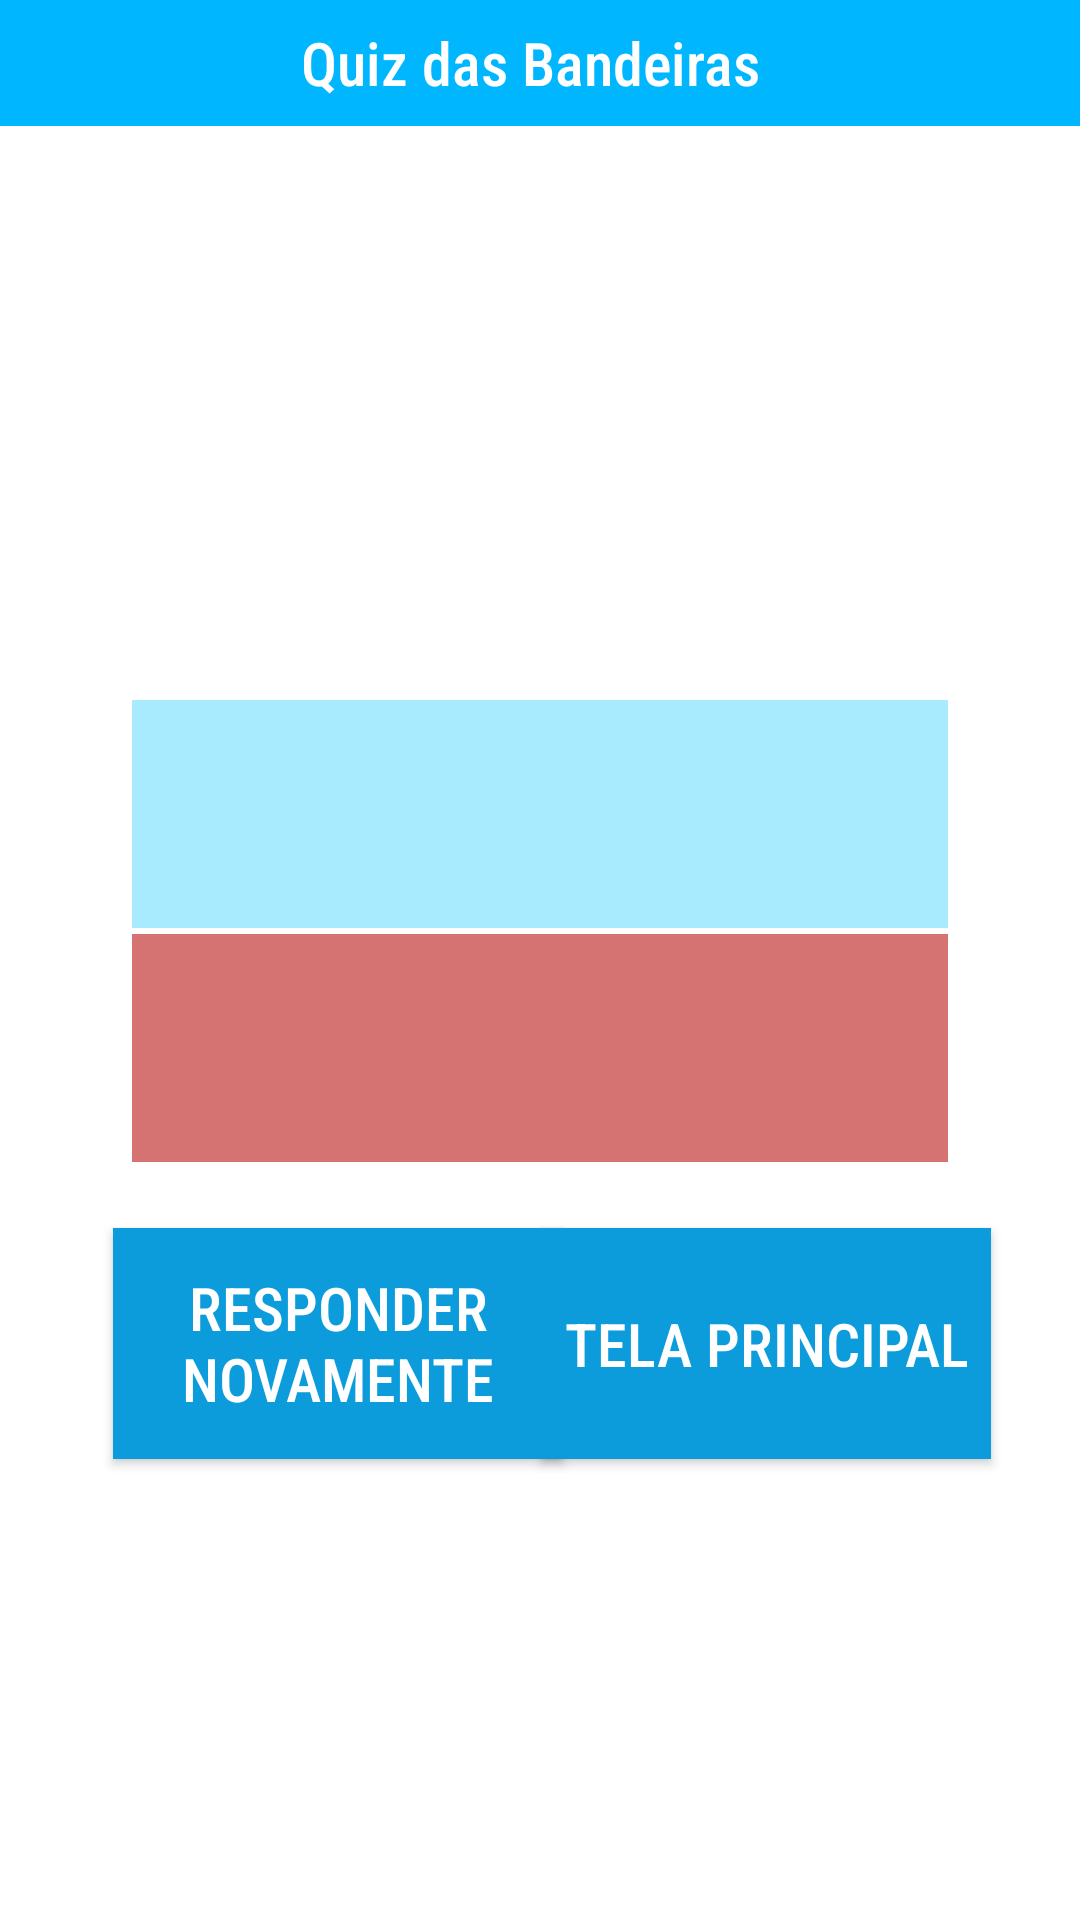

Produce the Android XML layout that renders to this screen, including the resource entries it uses.
<!-- AndroidManifest.xml: application theme Theme.QuizBandeirasDois -->
<!-- res/layout/activity_second.xml -->
<?xml version="1.0" encoding="utf-8"?>
<androidx.constraintlayout.widget.ConstraintLayout xmlns:android="http://schemas.android.com/apk/res/android"
    xmlns:app="http://schemas.android.com/apk/res-auto"
    xmlns:tools="http://schemas.android.com/tools"
    android:id="@+id/main"
    android:layout_width="match_parent"
    android:layout_height="match_parent"
    android:background="#FFFFFF"
    tools:context=".SecondActivity">

    <TextView
        android:id="@+id/textView2"
        android:layout_width="432dp"
        android:layout_height="42dp"
        android:background="#00B7FF"
        android:fontFamily="sans-serif-condensed-medium"
        android:gravity="center"
        android:text="Quiz das Bandeiras"
        android:textAlignment="center"
        android:textColor="#FFFFFF"
        android:textColorLink="#FFFFFF"
        android:textSize="20sp"
        app:layout_constraintBottom_toBottomOf="parent"
        app:layout_constraintEnd_toEndOf="parent"
        app:layout_constraintHorizontal_bias="0.555"
        app:layout_constraintStart_toStartOf="parent"
        app:layout_constraintTop_toTopOf="parent"
        app:layout_constraintVertical_bias="0.0" />

    <TextView
        android:id="@+id/txt2"
        android:layout_width="272dp"
        android:layout_height="76dp"
        android:background="#D57373"
        android:gravity="center"
        android:textSize="34sp"
        app:layout_constraintBottom_toBottomOf="parent"
        app:layout_constraintEnd_toEndOf="parent"
        app:layout_constraintStart_toStartOf="parent"
        app:layout_constraintTop_toTopOf="parent"
        app:layout_constraintVertical_bias="0.552" />

    <TextView
        android:id="@+id/txt1"
        android:layout_width="272dp"
        android:layout_height="76dp"
        android:background="#5700C4FF"
        android:gravity="center"
        android:textSize="34sp"
        app:layout_constraintBottom_toBottomOf="parent"
        app:layout_constraintEnd_toEndOf="parent"
        app:layout_constraintStart_toStartOf="parent"
        app:layout_constraintTop_toTopOf="parent"
        app:layout_constraintVertical_bias="0.414" />

    <TextView
        android:id="@+id/txt3"
        android:layout_width="wrap_content"
        android:layout_height="wrap_content"
        android:textColor="#000000"
        android:textSize="34sp"
        app:layout_constraintBottom_toBottomOf="parent"
        app:layout_constraintEnd_toEndOf="parent"
        app:layout_constraintStart_toStartOf="parent"
        app:layout_constraintTop_toTopOf="parent"
        app:layout_constraintVertical_bias="0.206" />

    <TextView
        android:id="@+id/txt4"
        android:layout_width="wrap_content"
        android:layout_height="wrap_content"
        android:textColor="#000000"
        android:textSize="34sp"
        app:layout_constraintBottom_toBottomOf="parent"
        app:layout_constraintEnd_toEndOf="parent"
        app:layout_constraintHorizontal_bias="0.498"
        app:layout_constraintStart_toStartOf="parent"
        app:layout_constraintTop_toTopOf="parent"
        app:layout_constraintVertical_bias="0.288" />

    <Button
        android:id="@+id/button"
        android:layout_width="150dp"
        android:layout_height="77dp"
        android:background="#0C9CDC"
        android:fontFamily="sans-serif-condensed-medium"
        android:onClick="quizScreen"
        android:text="RESPONDER NOVAMENTE"
        android:textColor="#FFFFFF"
        android:textSize="20sp"
        app:layout_constraintBottom_toBottomOf="parent"
        app:layout_constraintEnd_toEndOf="parent"
        app:layout_constraintHorizontal_bias="0.18"
        app:layout_constraintStart_toStartOf="parent"
        app:layout_constraintTop_toTopOf="parent"
        app:layout_constraintVertical_bias="0.727" />

    <Button
        android:id="@+id/button2"
        android:layout_width="150dp"
        android:layout_height="77dp"
        android:background="#0C9CDC"
        android:fontFamily="sans-serif-condensed-medium"
        android:onClick="mainScreen"
        android:text="TELA PRINCIPAL"
        android:textColor="#FFFFFF"
        android:textSize="20sp"
        app:layout_constraintBottom_toBottomOf="parent"
        app:layout_constraintEnd_toEndOf="parent"
        app:layout_constraintHorizontal_bias="0.858"
        app:layout_constraintStart_toStartOf="parent"
        app:layout_constraintTop_toTopOf="parent"
        app:layout_constraintVertical_bias="0.727" />
</androidx.constraintlayout.widget.ConstraintLayout>
<!-- resources referenced by this layout -->
<resources>
  <style name="Theme.QuizBandeirasDois" parent="Base.Theme.QuizBandeirasDois" />
  <style name="Base.Theme.QuizBandeirasDois" parent="Theme.AppCompat.DayNight.NoActionBar">
          
          
      </style>
</resources>
